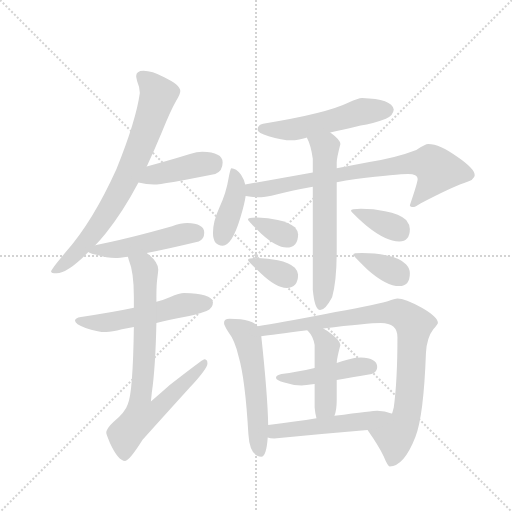
t = 0.00 s
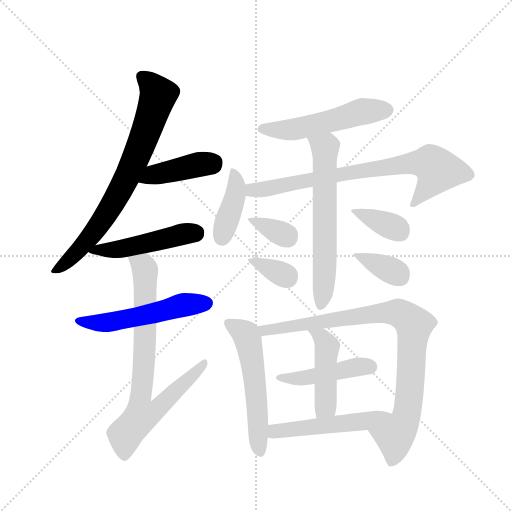
t = 2.48 s
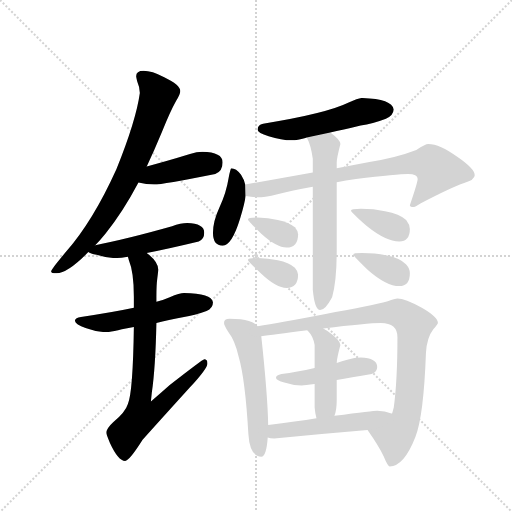
t = 4.96 s
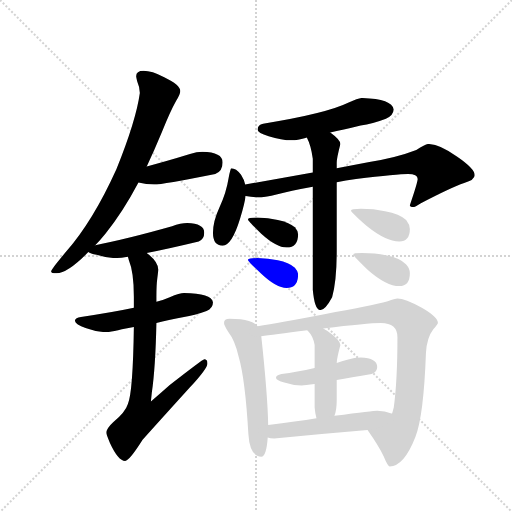
t = 7.43 s
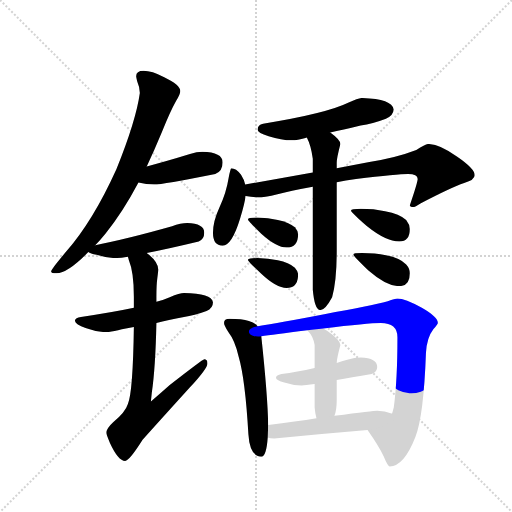
t = 9.91 s
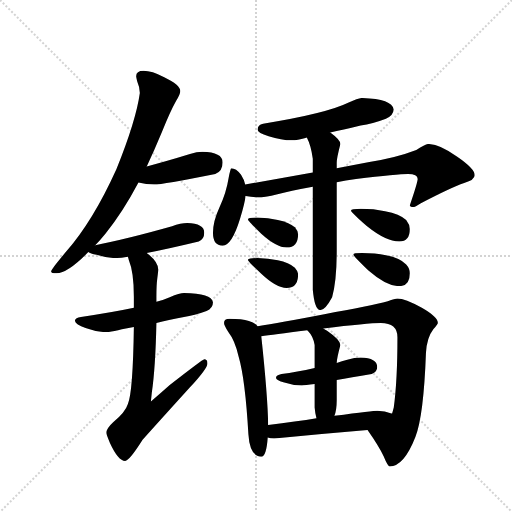
t = 12.39 s

The animated SVG that drew these frames (rendered in a browser with its animation timeline set to each time). Animation: 18 CSS @keyframes rules; one cycle of 12.39 s.

<svg version="1.1" viewBox="0 0 1024 1024" xmlns="http://www.w3.org/2000/svg">
  <g stroke="lightgray" stroke-dasharray="1,1" stroke-width="1" transform="scale(4, 4)">
    <line x1="0" y1="0" x2="256" y2="256"></line>
    <line x1="256" y1="0" x2="0" y2="256"></line>
    <line x1="128" y1="0" x2="128" y2="256"></line>
    <line x1="0" y1="128" x2="256" y2="128"></line>
  </g>
  <g transform="scale(0.92, -0.92) translate(60, -900)">
    <style type="text/css">
      
        @keyframes keyframes0 {
          from {
            stroke: blue;
            stroke-dashoffset: 764;
            stroke-width: 128;
          }
          71% {
            animation-timing-function: step-end;
            stroke: blue;
            stroke-dashoffset: 0;
            stroke-width: 128;
          }
          to {
            stroke: black;
            stroke-width: 1024;
          }
        }
        #make-me-a-hanzi-animation-0 {
          animation: keyframes0 0.8717447916666666s both;
          animation-delay: 0s;
          animation-timing-function: linear;
        }
      
        @keyframes keyframes1 {
          from {
            stroke: blue;
            stroke-dashoffset: 420;
            stroke-width: 128;
          }
          58% {
            animation-timing-function: step-end;
            stroke: blue;
            stroke-dashoffset: 0;
            stroke-width: 128;
          }
          to {
            stroke: black;
            stroke-width: 1024;
          }
        }
        #make-me-a-hanzi-animation-1 {
          animation: keyframes1 0.591796875s both;
          animation-delay: 0.8717447916666666s;
          animation-timing-function: linear;
        }
      
        @keyframes keyframes2 {
          from {
            stroke: blue;
            stroke-dashoffset: 488;
            stroke-width: 128;
          }
          61% {
            animation-timing-function: step-end;
            stroke: blue;
            stroke-dashoffset: 0;
            stroke-width: 128;
          }
          to {
            stroke: black;
            stroke-width: 1024;
          }
        }
        #make-me-a-hanzi-animation-2 {
          animation: keyframes2 0.6471354166666666s both;
          animation-delay: 1.4635416666666665s;
          animation-timing-function: linear;
        }
      
        @keyframes keyframes3 {
          from {
            stroke: blue;
            stroke-dashoffset: 538;
            stroke-width: 128;
          }
          64% {
            animation-timing-function: step-end;
            stroke: blue;
            stroke-dashoffset: 0;
            stroke-width: 128;
          }
          to {
            stroke: black;
            stroke-width: 1024;
          }
        }
        #make-me-a-hanzi-animation-3 {
          animation: keyframes3 0.6878255208333334s both;
          animation-delay: 2.110677083333333s;
          animation-timing-function: linear;
        }
      
        @keyframes keyframes4 {
          from {
            stroke: blue;
            stroke-dashoffset: 770;
            stroke-width: 128;
          }
          71% {
            animation-timing-function: step-end;
            stroke: blue;
            stroke-dashoffset: 0;
            stroke-width: 128;
          }
          to {
            stroke: black;
            stroke-width: 1024;
          }
        }
        #make-me-a-hanzi-animation-4 {
          animation: keyframes4 0.8766276041666666s both;
          animation-delay: 2.7985026041666665s;
          animation-timing-function: linear;
        }
      
        @keyframes keyframes5 {
          from {
            stroke: blue;
            stroke-dashoffset: 535;
            stroke-width: 128;
          }
          64% {
            animation-timing-function: step-end;
            stroke: blue;
            stroke-dashoffset: 0;
            stroke-width: 128;
          }
          to {
            stroke: black;
            stroke-width: 1024;
          }
        }
        #make-me-a-hanzi-animation-5 {
          animation: keyframes5 0.6853841145833334s both;
          animation-delay: 3.675130208333333s;
          animation-timing-function: linear;
        }
      
        @keyframes keyframes6 {
          from {
            stroke: blue;
            stroke-dashoffset: 406;
            stroke-width: 128;
          }
          57% {
            animation-timing-function: step-end;
            stroke: blue;
            stroke-dashoffset: 0;
            stroke-width: 128;
          }
          to {
            stroke: black;
            stroke-width: 1024;
          }
        }
        #make-me-a-hanzi-animation-6 {
          animation: keyframes6 0.5804036458333334s both;
          animation-delay: 4.360514322916666s;
          animation-timing-function: linear;
        }
      
        @keyframes keyframes7 {
          from {
            stroke: blue;
            stroke-dashoffset: 767;
            stroke-width: 128;
          }
          71% {
            animation-timing-function: step-end;
            stroke: blue;
            stroke-dashoffset: 0;
            stroke-width: 128;
          }
          to {
            stroke: black;
            stroke-width: 1024;
          }
        }
        #make-me-a-hanzi-animation-7 {
          animation: keyframes7 0.8741861979166666s both;
          animation-delay: 4.940917968749999s;
          animation-timing-function: linear;
        }
      
        @keyframes keyframes8 {
          from {
            stroke: blue;
            stroke-dashoffset: 637;
            stroke-width: 128;
          }
          67% {
            animation-timing-function: step-end;
            stroke: blue;
            stroke-dashoffset: 0;
            stroke-width: 128;
          }
          to {
            stroke: black;
            stroke-width: 1024;
          }
        }
        #make-me-a-hanzi-animation-8 {
          animation: keyframes8 0.7683919270833334s both;
          animation-delay: 5.815104166666666s;
          animation-timing-function: linear;
        }
      
        @keyframes keyframes9 {
          from {
            stroke: blue;
            stroke-dashoffset: 346;
            stroke-width: 128;
          }
          53% {
            animation-timing-function: step-end;
            stroke: blue;
            stroke-dashoffset: 0;
            stroke-width: 128;
          }
          to {
            stroke: black;
            stroke-width: 1024;
          }
        }
        #make-me-a-hanzi-animation-9 {
          animation: keyframes9 0.5315755208333334s both;
          animation-delay: 6.583496093749999s;
          animation-timing-function: linear;
        }
      
        @keyframes keyframes10 {
          from {
            stroke: blue;
            stroke-dashoffset: 346;
            stroke-width: 128;
          }
          53% {
            animation-timing-function: step-end;
            stroke: blue;
            stroke-dashoffset: 0;
            stroke-width: 128;
          }
          to {
            stroke: black;
            stroke-width: 1024;
          }
        }
        #make-me-a-hanzi-animation-10 {
          animation: keyframes10 0.5315755208333334s both;
          animation-delay: 7.115071614583332s;
          animation-timing-function: linear;
        }
      
        @keyframes keyframes11 {
          from {
            stroke: blue;
            stroke-dashoffset: 371;
            stroke-width: 128;
          }
          55% {
            animation-timing-function: step-end;
            stroke: blue;
            stroke-dashoffset: 0;
            stroke-width: 128;
          }
          to {
            stroke: black;
            stroke-width: 1024;
          }
        }
        #make-me-a-hanzi-animation-11 {
          animation: keyframes11 0.5519205729166666s both;
          animation-delay: 7.646647135416665s;
          animation-timing-function: linear;
        }
      
        @keyframes keyframes12 {
          from {
            stroke: blue;
            stroke-dashoffset: 368;
            stroke-width: 128;
          }
          55% {
            animation-timing-function: step-end;
            stroke: blue;
            stroke-dashoffset: 0;
            stroke-width: 128;
          }
          to {
            stroke: black;
            stroke-width: 1024;
          }
        }
        #make-me-a-hanzi-animation-12 {
          animation: keyframes12 0.5494791666666666s both;
          animation-delay: 8.198567708333332s;
          animation-timing-function: linear;
        }
      
        @keyframes keyframes13 {
          from {
            stroke: blue;
            stroke-dashoffset: 558;
            stroke-width: 128;
          }
          64% {
            animation-timing-function: step-end;
            stroke: blue;
            stroke-dashoffset: 0;
            stroke-width: 128;
          }
          to {
            stroke: black;
            stroke-width: 1024;
          }
        }
        #make-me-a-hanzi-animation-13 {
          animation: keyframes13 0.7041015625s both;
          animation-delay: 8.748046874999998s;
          animation-timing-function: linear;
        }
      
        @keyframes keyframes14 {
          from {
            stroke: blue;
            stroke-dashoffset: 949;
            stroke-width: 128;
          }
          76% {
            animation-timing-function: step-end;
            stroke: blue;
            stroke-dashoffset: 0;
            stroke-width: 128;
          }
          to {
            stroke: black;
            stroke-width: 1024;
          }
        }
        #make-me-a-hanzi-animation-14 {
          animation: keyframes14 1.0222981770833333s both;
          animation-delay: 9.452148437499998s;
          animation-timing-function: linear;
        }
      
        @keyframes keyframes15 {
          from {
            stroke: blue;
            stroke-dashoffset: 457;
            stroke-width: 128;
          }
          60% {
            animation-timing-function: step-end;
            stroke: blue;
            stroke-dashoffset: 0;
            stroke-width: 128;
          }
          to {
            stroke: black;
            stroke-width: 1024;
          }
        }
        #make-me-a-hanzi-animation-15 {
          animation: keyframes15 0.6219075520833334s both;
          animation-delay: 10.474446614583332s;
          animation-timing-function: linear;
        }
      
        @keyframes keyframes16 {
          from {
            stroke: blue;
            stroke-dashoffset: 458;
            stroke-width: 128;
          }
          60% {
            animation-timing-function: step-end;
            stroke: blue;
            stroke-dashoffset: 0;
            stroke-width: 128;
          }
          to {
            stroke: black;
            stroke-width: 1024;
          }
        }
        #make-me-a-hanzi-animation-16 {
          animation: keyframes16 0.6227213541666666s both;
          animation-delay: 11.096354166666666s;
          animation-timing-function: linear;
        }
      
        @keyframes keyframes17 {
          from {
            stroke: blue;
            stroke-dashoffset: 514;
            stroke-width: 128;
          }
          63% {
            animation-timing-function: step-end;
            stroke: blue;
            stroke-dashoffset: 0;
            stroke-width: 128;
          }
          to {
            stroke: black;
            stroke-width: 1024;
          }
        }
        #make-me-a-hanzi-animation-17 {
          animation: keyframes17 0.6682942708333334s both;
          animation-delay: 11.719075520833332s;
          animation-timing-function: linear;
        }
      
    </style>
    
      <path d="M 252 746 Q 236 746 236 734 Q 236 732 238 724 Q 244 710 244 698 Q 236 639 193 532 Q 142 419 83 352 Q 51 314 51 310 Q 51 306 63 306 Q 87 306 132 352 L 147 367 Q 158 378 170 393 Q 206 437 241 503 L 259 538 Q 275 572 292 613 Q 310 658 323 681 Q 332 695 332 702 Q 332 715 297 732 Q 270 746 252 746 Z" fill="lightgray"></path>
    
      <path d="M 241 503 Q 258 499 275 499 Q 293 499 408 522 Q 424 528 424 547 Q 424 569 380 570 Q 368 570 353 565 Q 301 549 259 538 C 230 530 212 509 241 503 Z" fill="lightgray"></path>
    
      <path d="M 132 352 Q 136 348 150 346 Q 172 339 191 339 Q 199 339 218 342 L 259 350 Q 301 358 372 375 Q 384 380 384 394 Q 384 414 347 415 Q 333 415 314 408 Q 215 380 147 367 C 118 361 115 361 132 352 Z" fill="lightgray"></path>
    
      <path d="M 231 231 Q 184 221 116 211 Q 103 209 103 203 Q 103 195 126 187 Q 151 178 171 178 Q 183 178 205 184 Q 215 186 231 189 L 280 198 Q 305 204 340 211 Q 362 214 389 224 Q 403 230 403 243 Q 400 262 340 263 Q 331 263 309 254 Q 298 249 280 244 L 231 231 Z" fill="lightgray"></path>
    
      <path d="M 218 342 Q 219 339 220 335 Q 231 309 231 255 L 231 231 L 231 189 Q 229 47 218 22 Q 213 5 186 -18 Q 171 -32 171 -41 Q 171 -44 179 -63 Q 197 -102 212 -102 Q 221 -102 250 -56 Q 294 -7 352 57 Q 391 99 391 110 Q 391 119 384 119 Q 381 119 309 63 Q 291 47 268 27 Q 269 36 270 46 Q 278 101 280 198 L 280 244 L 280 255 Q 280 281 282 295 Q 284 310 284 314 Q 284 329 264 346 Q 263 347 259 350 C 237 370 209 371 218 342 Z" fill="lightgray"></path>
    
      <path d="M 727 687 Q 719 687 698 677 Q 649 653 512 631 Q 500 629 500 618 Q 500 611 524 604 Q 552 595 575 595 Q 586 595 604 600 Q 605 600 607 601 L 658 612 Q 684 617 724 627 Q 750 631 779 642 Q 795 649 796 662 Q 792 685 727 687 Z" fill="lightgray"></path>
    
      <path d="M 473 499 Q 471 509 464 520 Q 453 534 443 534 Q 441 534 437 513 Q 432 481 417 449 Q 403 419 403 394 Q 403 366 424 366 Q 444 366 462 425 Q 472 458 474 474 L 473 499 Z" fill="lightgray"></path>
    
      <path d="M 620 525 L 473 499 C 443 494 444 478 474 474 Q 492 471 508 471 Q 517 471 541 477 Q 570 485 620 494 L 672 504 Q 691 508 714 511 Q 805 522 827 522 Q 848 522 848 511 Q 848 504 831 454 Q 831 450 840 450 Q 843 450 855 458 Q 920 492 949 502 Q 972 509 972 519 Q 972 533 934 559 Q 896 587 871 587 Q 865 587 845 574 Q 801 557 743 548 L 672 534 L 620 525 Z" fill="lightgray"></path>
    
      <path d="M 607 601 Q 616 584 620 555 L 620 525 L 620 494 L 620 270 Q 624 226 636 226 Q 647 226 662 254 Q 672 289 672 354 L 672 504 L 672 534 L 672 547 Q 672 556 680 587 Q 680 596 658 612 C 634 631 595 628 607 601 Z" fill="lightgray"></path>
    
      <path d="M 500 427 Q 479 427 479 423 Q 479 420 508 392 Q 541 362 563 362 Q 588 362 588 391 Q 588 398 581 406 Q 568 417 544 422 Q 523 426 500 427 Z" fill="lightgray"></path>
    
      <path d="M 500 339 Q 479 339 479 335 Q 479 332 508 305 Q 541 274 563 274 Q 588 274 588 303 Q 588 310 581 318 Q 568 329 544 334 Q 523 338 500 339 Z" fill="lightgray"></path>
    
      <path d="M 724 446 Q 703 446 703 442 Q 703 439 738 408 Q 779 375 808 375 Q 831 375 831 402 Q 831 412 823 422 Q 809 435 777 441 Q 753 446 724 446 Z" fill="lightgray"></path>
    
      <path d="M 727 350 Q 708 350 708 347 Q 708 344 741 312 Q 780 278 808 278 Q 831 278 831 306 Q 831 316 823 325 Q 810 339 779 345 Q 756 350 727 350 Z" fill="lightgray"></path>
    
      <path d="M 439 207 Q 427 207 427 198 Q 427 193 436 179 Q 451 160 459 124 Q 473 76 480 -44 Q 483 -92 508 -93 Q 519 -93 522 -51 L 523 -24 Q 522 39 508 169 L 500 191 Q 494 198 481 202 Q 466 207 439 207 Z" fill="lightgray"></path>
    
      <path d="M 739 -35 Q 763 -69 774 -92 Q 783 -114 787 -114 Q 818 -114 843 -50 Q 861 -5 866 133 Q 868 166 882 184 Q 892 196 892 198 Q 892 211 857 231 Q 820 251 804 251 Q 799 251 783 245 Q 746 235 645 217 Q 547 198 500 191 C 470 186 478 165 508 169 Q 532 172 608 182 L 643 186 Q 739 198 768 198 Q 804 198 804 167 Q 804 73 796 14 Q 794 6 792 0 L 791 1 C 782 -28 722 -10 739 -35 Z" fill="lightgray"></path>
    
      <path d="M 624 100 Q 585 91 552 87 Q 540 84 540 79 Q 540 74 556 69 Q 577 62 596 62 Q 603 62 624 65 L 672 74 Q 702 79 748 87 Q 760 91 760 102 Q 760 122 724 123 Q 711 123 695 118 Q 683 115 672 111 L 624 100 Z" fill="lightgray"></path>
    
      <path d="M 608 182 L 610 180 Q 621 169 624 150 L 624 100 L 624 65 L 624 14 Q 625 1 628 -9 C 635 -38 658 -33 667 -4 Q 672 9 672 30 L 672 74 L 672 111 Q 672 120 680 150 Q 680 161 651 181 Q 647 183 643 186 C 618 202 587 204 608 182 Z" fill="lightgray"></path>
    
      <path d="M 522 -51 Q 527 -53 536 -53 Q 634 -44 739 -35 C 769 -32 819 -9 791 1 Q 777 7 760 7 Q 753 7 667 -4 L 628 -9 Q 585 -16 523 -24 C 493 -28 493 -45 522 -51 Z" fill="lightgray"></path>
    
    
      <clipPath id="make-me-a-hanzi-clip-0">
        <path d="M 252 746 Q 236 746 236 734 Q 236 732 238 724 Q 244 710 244 698 Q 236 639 193 532 Q 142 419 83 352 Q 51 314 51 310 Q 51 306 63 306 Q 87 306 132 352 L 147 367 Q 158 378 170 393 Q 206 437 241 503 L 259 538 Q 275 572 292 613 Q 310 658 323 681 Q 332 695 332 702 Q 332 715 297 732 Q 270 746 252 746 Z"></path>
      </clipPath>
      <path clip-path="url(#make-me-a-hanzi-clip-0)" d="M 249 734 L 284 694 L 235 556 L 185 456 L 142 393 L 100 345 L 57 309" fill="none" id="make-me-a-hanzi-animation-0" stroke-dasharray="636 1272" stroke-linecap="round"></path>
    
      <clipPath id="make-me-a-hanzi-clip-1">
        <path d="M 241 503 Q 258 499 275 499 Q 293 499 408 522 Q 424 528 424 547 Q 424 569 380 570 Q 368 570 353 565 Q 301 549 259 538 C 230 530 212 509 241 503 Z"></path>
      </clipPath>
      <path clip-path="url(#make-me-a-hanzi-clip-1)" d="M 248 507 L 282 522 L 406 547" fill="none" id="make-me-a-hanzi-animation-1" stroke-dasharray="292 584" stroke-linecap="round"></path>
    
      <clipPath id="make-me-a-hanzi-clip-2">
        <path d="M 132 352 Q 136 348 150 346 Q 172 339 191 339 Q 199 339 218 342 L 259 350 Q 301 358 372 375 Q 384 380 384 394 Q 384 414 347 415 Q 333 415 314 408 Q 215 380 147 367 C 118 361 115 361 132 352 Z"></path>
      </clipPath>
      <path clip-path="url(#make-me-a-hanzi-clip-2)" d="M 137 354 L 207 359 L 336 391 L 365 393" fill="none" id="make-me-a-hanzi-animation-2" stroke-dasharray="360 720" stroke-linecap="round"></path>
    
      <clipPath id="make-me-a-hanzi-clip-3">
        <path d="M 231 231 Q 184 221 116 211 Q 103 209 103 203 Q 103 195 126 187 Q 151 178 171 178 Q 183 178 205 184 Q 215 186 231 189 L 280 198 Q 305 204 340 211 Q 362 214 389 224 Q 403 230 403 243 Q 400 262 340 263 Q 331 263 309 254 Q 298 249 280 244 L 231 231 Z"></path>
      </clipPath>
      <path clip-path="url(#make-me-a-hanzi-clip-3)" d="M 112 203 L 182 200 L 334 236 L 390 241" fill="none" id="make-me-a-hanzi-animation-3" stroke-dasharray="410 820" stroke-linecap="round"></path>
    
      <clipPath id="make-me-a-hanzi-clip-4">
        <path d="M 218 342 Q 219 339 220 335 Q 231 309 231 255 L 231 231 L 231 189 Q 229 47 218 22 Q 213 5 186 -18 Q 171 -32 171 -41 Q 171 -44 179 -63 Q 197 -102 212 -102 Q 221 -102 250 -56 Q 294 -7 352 57 Q 391 99 391 110 Q 391 119 384 119 Q 381 119 309 63 Q 291 47 268 27 Q 269 36 270 46 Q 278 101 280 198 L 280 244 L 280 255 Q 280 281 282 295 Q 284 310 284 314 Q 284 329 264 346 Q 263 347 259 350 C 237 370 209 371 218 342 Z"></path>
      </clipPath>
      <path clip-path="url(#make-me-a-hanzi-clip-4)" d="M 225 340 L 252 321 L 256 304 L 254 121 L 245 34 L 274 31 L 287 16 L 246 -6 L 217 -39 L 211 -92" fill="none" id="make-me-a-hanzi-animation-4" stroke-dasharray="642 1284" stroke-linecap="round"></path>
    
      <clipPath id="make-me-a-hanzi-clip-5">
        <path d="M 727 687 Q 719 687 698 677 Q 649 653 512 631 Q 500 629 500 618 Q 500 611 524 604 Q 552 595 575 595 Q 586 595 604 600 Q 605 600 607 601 L 658 612 Q 684 617 724 627 Q 750 631 779 642 Q 795 649 796 662 Q 792 685 727 687 Z"></path>
      </clipPath>
      <path clip-path="url(#make-me-a-hanzi-clip-5)" d="M 509 620 L 579 619 L 725 657 L 783 661" fill="none" id="make-me-a-hanzi-animation-5" stroke-dasharray="407 814" stroke-linecap="round"></path>
    
      <clipPath id="make-me-a-hanzi-clip-6">
        <path d="M 473 499 Q 471 509 464 520 Q 453 534 443 534 Q 441 534 437 513 Q 432 481 417 449 Q 403 419 403 394 Q 403 366 424 366 Q 444 366 462 425 Q 472 458 474 474 L 473 499 Z"></path>
      </clipPath>
      <path clip-path="url(#make-me-a-hanzi-clip-6)" d="M 447 529 L 452 479 L 423 384" fill="none" id="make-me-a-hanzi-animation-6" stroke-dasharray="278 556" stroke-linecap="round"></path>
    
      <clipPath id="make-me-a-hanzi-clip-7">
        <path d="M 620 525 L 473 499 C 443 494 444 478 474 474 Q 492 471 508 471 Q 517 471 541 477 Q 570 485 620 494 L 672 504 Q 691 508 714 511 Q 805 522 827 522 Q 848 522 848 511 Q 848 504 831 454 Q 831 450 840 450 Q 843 450 855 458 Q 920 492 949 502 Q 972 509 972 519 Q 972 533 934 559 Q 896 587 871 587 Q 865 587 845 574 Q 801 557 743 548 L 672 534 L 620 525 Z"></path>
      </clipPath>
      <path clip-path="url(#make-me-a-hanzi-clip-7)" d="M 481 481 L 488 487 L 710 527 L 823 544 L 876 545 L 891 527 L 857 476 L 839 460" fill="none" id="make-me-a-hanzi-animation-7" stroke-dasharray="639 1278" stroke-linecap="round"></path>
    
      <clipPath id="make-me-a-hanzi-clip-8">
        <path d="M 607 601 Q 616 584 620 555 L 620 525 L 620 494 L 620 270 Q 624 226 636 226 Q 647 226 662 254 Q 672 289 672 354 L 672 504 L 672 534 L 672 547 Q 672 556 680 587 Q 680 596 658 612 C 634 631 595 628 607 601 Z"></path>
      </clipPath>
      <path clip-path="url(#make-me-a-hanzi-clip-8)" d="M 615 597 L 647 579 L 647 345 L 637 235" fill="none" id="make-me-a-hanzi-animation-8" stroke-dasharray="509 1018" stroke-linecap="round"></path>
    
      <clipPath id="make-me-a-hanzi-clip-9">
        <path d="M 500 427 Q 479 427 479 423 Q 479 420 508 392 Q 541 362 563 362 Q 588 362 588 391 Q 588 398 581 406 Q 568 417 544 422 Q 523 426 500 427 Z"></path>
      </clipPath>
      <path clip-path="url(#make-me-a-hanzi-clip-9)" d="M 483 422 L 565 384" fill="none" id="make-me-a-hanzi-animation-9" stroke-dasharray="218 436" stroke-linecap="round"></path>
    
      <clipPath id="make-me-a-hanzi-clip-10">
        <path d="M 500 339 Q 479 339 479 335 Q 479 332 508 305 Q 541 274 563 274 Q 588 274 588 303 Q 588 310 581 318 Q 568 329 544 334 Q 523 338 500 339 Z"></path>
      </clipPath>
      <path clip-path="url(#make-me-a-hanzi-clip-10)" d="M 483 334 L 565 296" fill="none" id="make-me-a-hanzi-animation-10" stroke-dasharray="218 436" stroke-linecap="round"></path>
    
      <clipPath id="make-me-a-hanzi-clip-11">
        <path d="M 724 446 Q 703 446 703 442 Q 703 439 738 408 Q 779 375 808 375 Q 831 375 831 402 Q 831 412 823 422 Q 809 435 777 441 Q 753 446 724 446 Z"></path>
      </clipPath>
      <path clip-path="url(#make-me-a-hanzi-clip-11)" d="M 706 442 L 798 405 L 810 395" fill="none" id="make-me-a-hanzi-animation-11" stroke-dasharray="243 486" stroke-linecap="round"></path>
    
      <clipPath id="make-me-a-hanzi-clip-12">
        <path d="M 727 350 Q 708 350 708 347 Q 708 344 741 312 Q 780 278 808 278 Q 831 278 831 306 Q 831 316 823 325 Q 810 339 779 345 Q 756 350 727 350 Z"></path>
      </clipPath>
      <path clip-path="url(#make-me-a-hanzi-clip-12)" d="M 711 347 L 804 306 L 810 298" fill="none" id="make-me-a-hanzi-animation-12" stroke-dasharray="240 480" stroke-linecap="round"></path>
    
      <clipPath id="make-me-a-hanzi-clip-13">
        <path d="M 439 207 Q 427 207 427 198 Q 427 193 436 179 Q 451 160 459 124 Q 473 76 480 -44 Q 483 -92 508 -93 Q 519 -93 522 -51 L 523 -24 Q 522 39 508 169 L 500 191 Q 494 198 481 202 Q 466 207 439 207 Z"></path>
      </clipPath>
      <path clip-path="url(#make-me-a-hanzi-clip-13)" d="M 437 197 L 475 172 L 481 156 L 493 85 L 505 -82" fill="none" id="make-me-a-hanzi-animation-13" stroke-dasharray="430 860" stroke-linecap="round"></path>
    
      <clipPath id="make-me-a-hanzi-clip-14">
        <path d="M 739 -35 Q 763 -69 774 -92 Q 783 -114 787 -114 Q 818 -114 843 -50 Q 861 -5 866 133 Q 868 166 882 184 Q 892 196 892 198 Q 892 211 857 231 Q 820 251 804 251 Q 799 251 783 245 Q 746 235 645 217 Q 547 198 500 191 C 470 186 478 165 508 169 Q 532 172 608 182 L 643 186 Q 739 198 768 198 Q 804 198 804 167 Q 804 73 796 14 Q 794 6 792 0 L 791 1 C 782 -28 722 -10 739 -35 Z"></path>
      </clipPath>
      <path clip-path="url(#make-me-a-hanzi-clip-14)" d="M 506 187 L 531 183 L 774 220 L 805 220 L 832 203 L 840 194 L 829 29 L 823 -1 L 797 6 L 786 -5 L 805 -38 L 798 -46 L 791 -105" fill="none" id="make-me-a-hanzi-animation-14" stroke-dasharray="821 1642" stroke-linecap="round"></path>
    
      <clipPath id="make-me-a-hanzi-clip-15">
        <path d="M 624 100 Q 585 91 552 87 Q 540 84 540 79 Q 540 74 556 69 Q 577 62 596 62 Q 603 62 624 65 L 672 74 Q 702 79 748 87 Q 760 91 760 102 Q 760 122 724 123 Q 711 123 695 118 Q 683 115 672 111 L 624 100 Z"></path>
      </clipPath>
      <path clip-path="url(#make-me-a-hanzi-clip-15)" d="M 547 81 L 613 79 L 707 101 L 745 102" fill="none" id="make-me-a-hanzi-animation-15" stroke-dasharray="329 658" stroke-linecap="round"></path>
    
      <clipPath id="make-me-a-hanzi-clip-16">
        <path d="M 608 182 L 610 180 Q 621 169 624 150 L 624 100 L 624 65 L 624 14 Q 625 1 628 -9 C 635 -38 658 -33 667 -4 Q 672 9 672 30 L 672 74 L 672 111 Q 672 120 680 150 Q 680 161 651 181 Q 647 183 643 186 C 618 202 587 204 608 182 Z"></path>
      </clipPath>
      <path clip-path="url(#make-me-a-hanzi-clip-16)" d="M 616 178 L 638 168 L 651 144 L 648 17 L 634 -2" fill="none" id="make-me-a-hanzi-animation-16" stroke-dasharray="330 660" stroke-linecap="round"></path>
    
      <clipPath id="make-me-a-hanzi-clip-17">
        <path d="M 522 -51 Q 527 -53 536 -53 Q 634 -44 739 -35 C 769 -32 819 -9 791 1 Q 777 7 760 7 Q 753 7 667 -4 L 628 -9 Q 585 -16 523 -24 C 493 -28 493 -45 522 -51 Z"></path>
      </clipPath>
      <path clip-path="url(#make-me-a-hanzi-clip-17)" d="M 530 -45 L 551 -35 L 735 -16 L 782 -1" fill="none" id="make-me-a-hanzi-animation-17" stroke-dasharray="386 772" stroke-linecap="round"></path>
    
  </g>
</svg>
